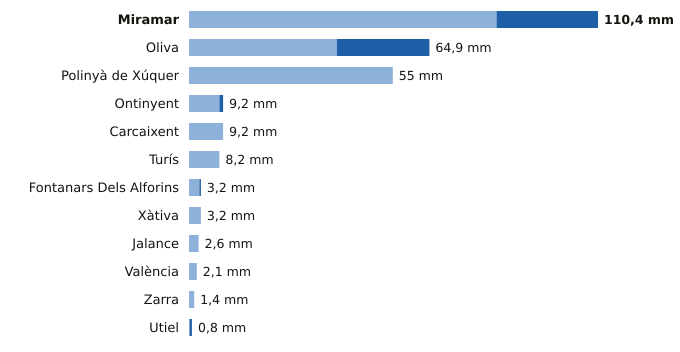

The file beside this chart, header and first rows:
estacion, provincia, indicativo, mm_6_dias_anteriores, mm_hoy, mm_7_dias, horas_de_hoy
Miramar, Valencia, 8058Y, 83.0, 27.4, 110.4, 10
Oliva, Valencia, 8058X, 39.9, 25.0, 64.9, 10
Polinyà de Xúquer, Valencia, 8325X, 55.0, 0.0, 55.0, 10
Ontinyent, Valencia, 8283X, 8.2, 1.0, 9.2, 8
Carcaixent, Valencia, 8300X, 9.2, 0.0, 9.2, 10
Turís, Valencia, 8337X, 8.2, 0.0, 8.2, 8
Fontanars Dels Alforins, Valencia, 8005X, 2.8, 0.4, 3.2, 7
Xàtiva, Valencia, 8293X, 3.2, 0.0, 3.2, 10
Jalance, Valencia, 8193E, 2.6, 0.0, 2.6, 9
València, Valencia, 8416, 2.1, 0.0, 2.1, 10
Zarra, Valencia, 8203O, 1.4, 0.0, 1.4, 10
Utiel, Valencia, 8309X, 0.2, 0.6, 0.8, 10
